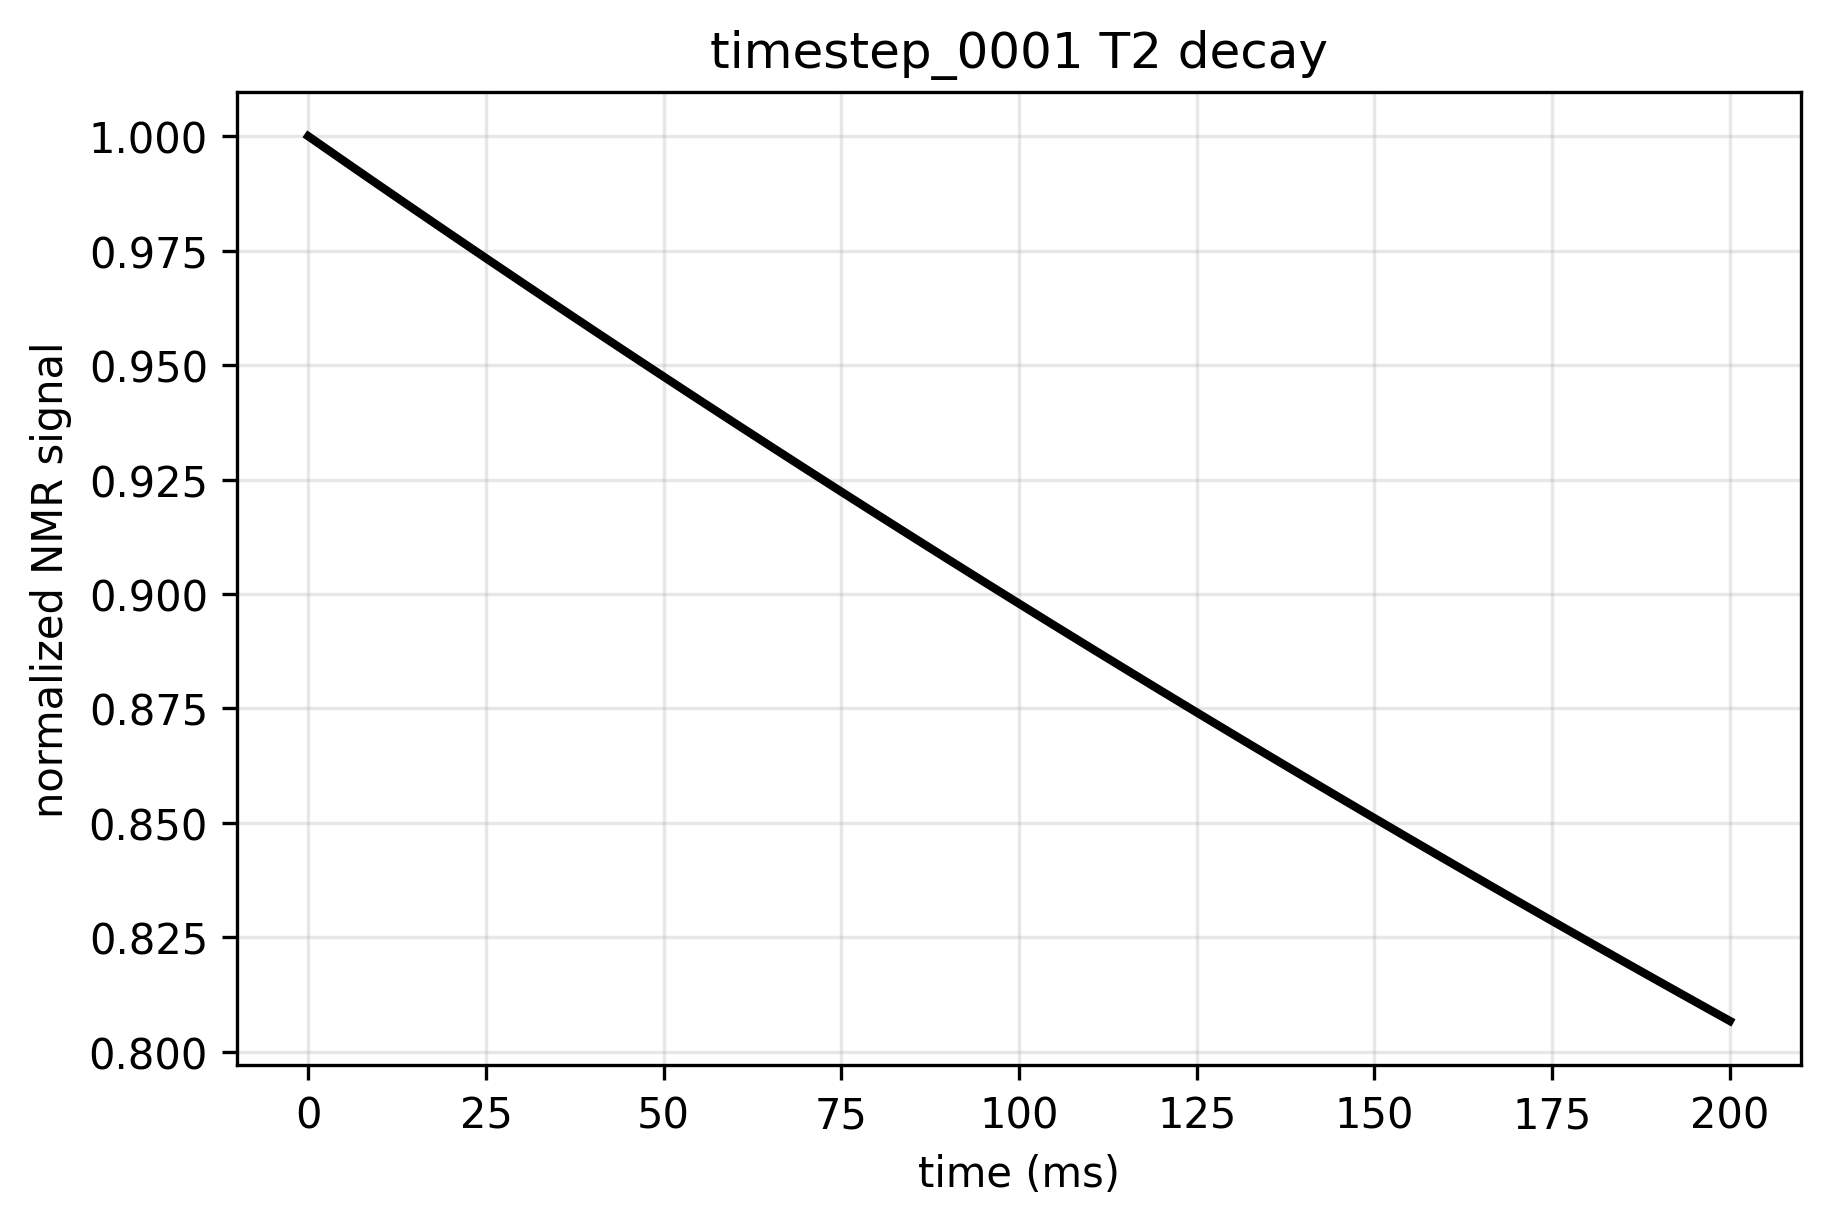

Data behind this chart, as committed beside it:
time_ms, signal, normalized_signal
0.0, 50227, 1.0
5.0, 49956, 0.9946
10.0, 49687, 0.9892
15.0, 49419, 0.9839
20.0, 49153, 0.9786
25.0, 48889, 0.9734
30.0, 48626, 0.9681
35.0, 48365, 0.9629
40.0, 48105, 0.9577
45.0, 47846, 0.9526
50.0, 47589, 0.9475
55.0, 47334, 0.9424
60.0, 47080, 0.9373
65.0, 46827, 0.9323
70.0, 46576, 0.9273
75.0, 46326, 0.9223
80.0, 46078, 0.9174
85.0, 45831, 0.9125
90.0, 45585, 0.9076
95.0, 45341, 0.9027
100.0, 45098, 0.8979
105.0, 44857, 0.8931
110.0, 44616, 0.8883
115.0, 44378, 0.8835
120.0, 44140, 0.8788
125.0, 43904, 0.8741
130.0, 43670, 0.8694
135.0, 43436, 0.8648
140.0, 43204, 0.8602
145.0, 42973, 0.8556
150.0, 42744, 0.851
155.0, 42516, 0.8465
160.0, 42289, 0.8419
165.0, 42063, 0.8375
170.0, 41839, 0.833
175.0, 41616, 0.8285
180.0, 41394, 0.8241
185.0, 41173, 0.8197
190.0, 40954, 0.8154
195.0, 40736, 0.811
200.0, 40519, 0.8067
